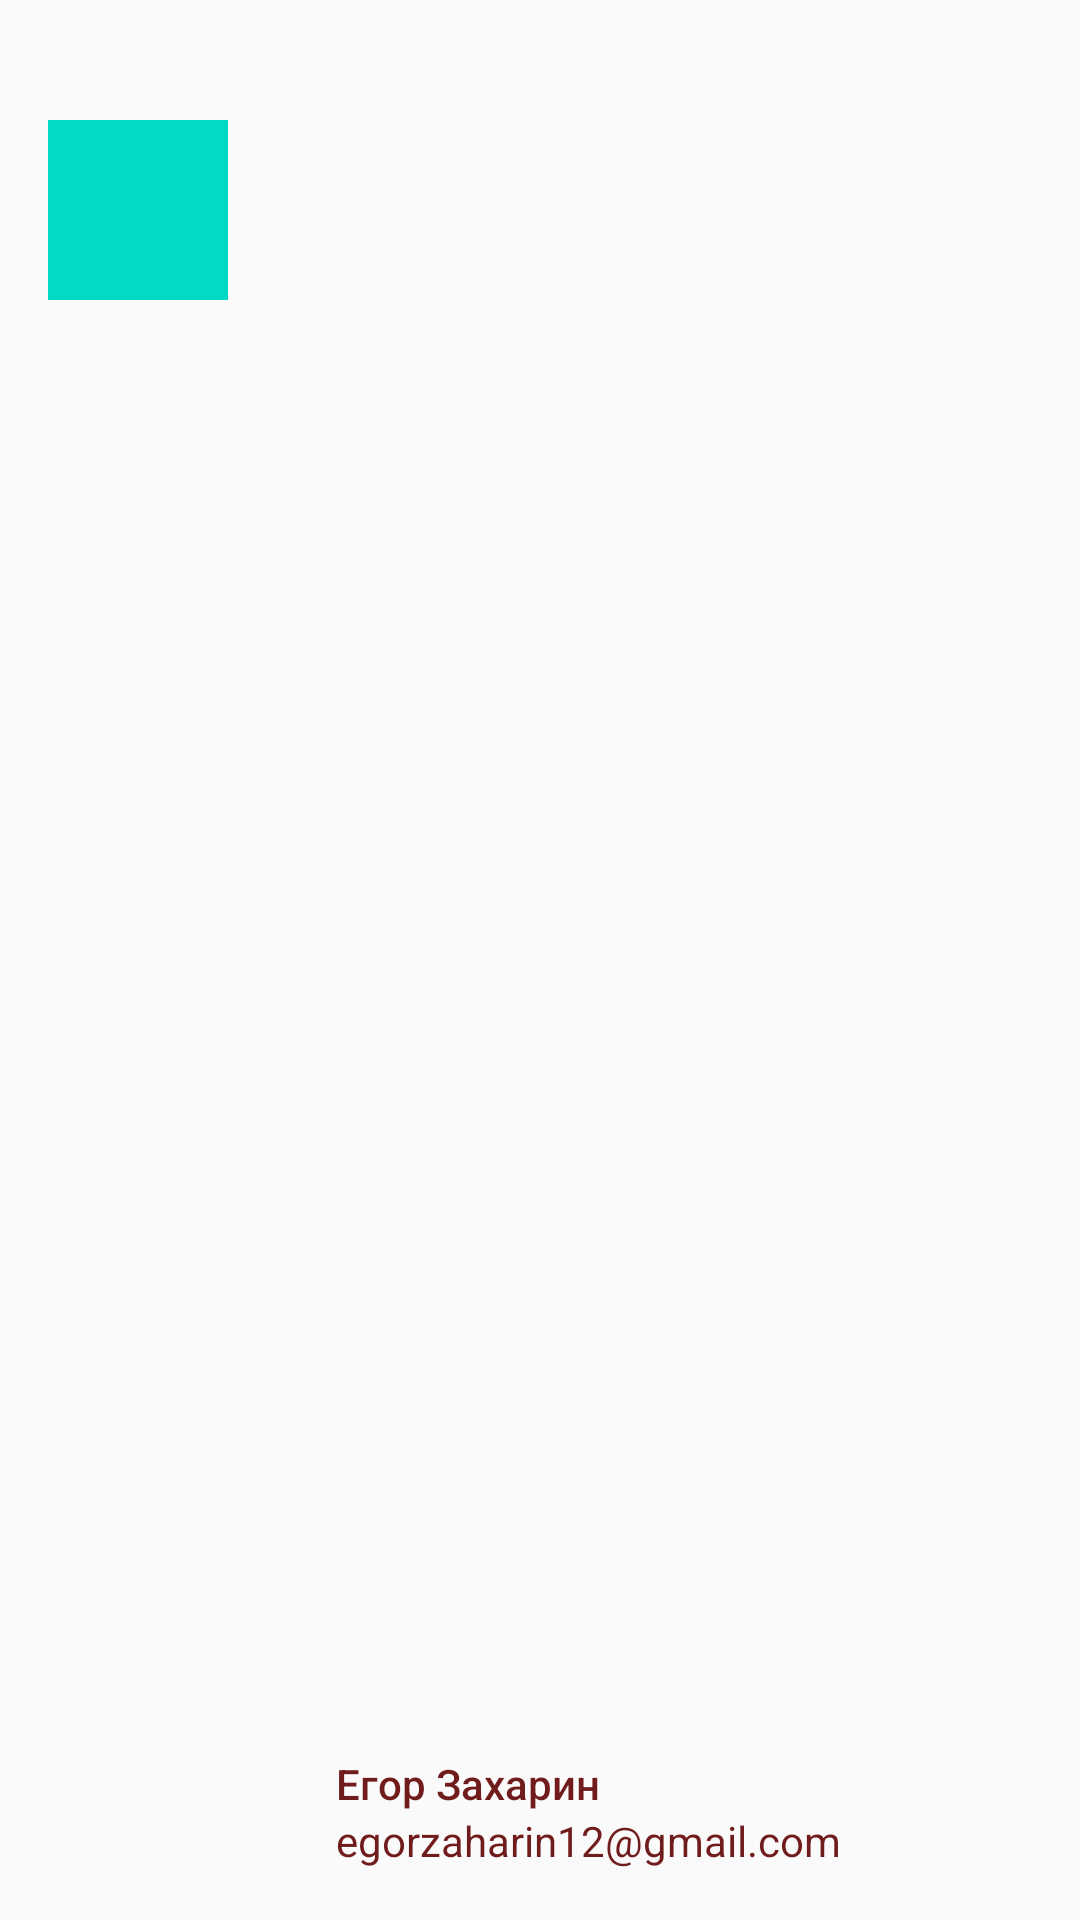

Android layout source for this screen:
<!-- AndroidManifest.xml: application theme AppTheme -->
<!-- res/layout/drawer_header.xml -->
<?xml version="1.0" encoding="utf-8"?>
<RelativeLayout xmlns:android="http://schemas.android.com/apk/res/android"
    android:layout_width="match_parent"
    android:layout_height="172dp"
    android:paddingTop="@dimen/spacing_medial_24"
    android:paddingRight="@dimen/spacing_normal_16"
    android:paddingLeft="@dimen/spacing_normal_16"
    android:paddingBottom="@dimen/spacing_small_8"
    android:background="@drawable/header">

    <ImageView
        android:layout_width="60dp"
        android:layout_height="60dp"
        android:background="@color/colorAccent"
        android:layout_marginTop="@dimen/spacing_normal_16"/>

    <LinearLayout
        android:layout_width="match_parent"
        android:layout_height="@dimen/size_medium_56"
        android:layout_alignParentBottom="true"
        android:layout_marginLeft="@dimen/spacing_big_96"
        android:gravity="center_vertical"
        android:orientation="vertical">

        <TextView
            android:id="@+id/userName"
            android:layout_width="match_parent"
            android:layout_height="wrap_content"
            android:fontFamily="sans-serif-medium"
            android:text="@string/name"
            android:textColor="@color/super_black"
            android:textSize="14sp" />

        <TextView
            android:id="@+id/userEmail"
            android:layout_width="match_parent"
            android:layout_height="wrap_content"
            android:fontFamily="sans-serif"
            android:text="@string/test_email"
            android:textColor="@color/super_black"
            android:textSize="14sp" />
    </LinearLayout>
</RelativeLayout>
<!-- resources referenced by this layout -->
<resources>
  <color name="colorAccent">#03DAC5</color>
  <color name="super_black">#701C1C</color>
  <dimen name="size_medium_56">56dp</dimen>
  <dimen name="spacing_big_96">96dp</dimen>
  <dimen name="spacing_medial_24">24dp</dimen>
  <dimen name="spacing_normal_16">16dp</dimen>
  <dimen name="spacing_small_8">8dp</dimen>
  <string name="name">Егор Захарин</string>
  <string name="test_email">egorzaharin12@gmail.com</string>
  <style name="AppTheme" parent="Theme.AppCompat.Light.NoActionBar">
          
          <item name="colorPrimary">@color/colorPrimary</item>
          <item name="colorPrimaryDark">@color/colorPrimaryDark</item>
          <item name="colorAccent">@color/colorAccent</item>
      </style>
  <color name="colorPrimary">#6200EE</color>
  <color name="colorPrimaryDark">#3700B3</color>
</resources>
